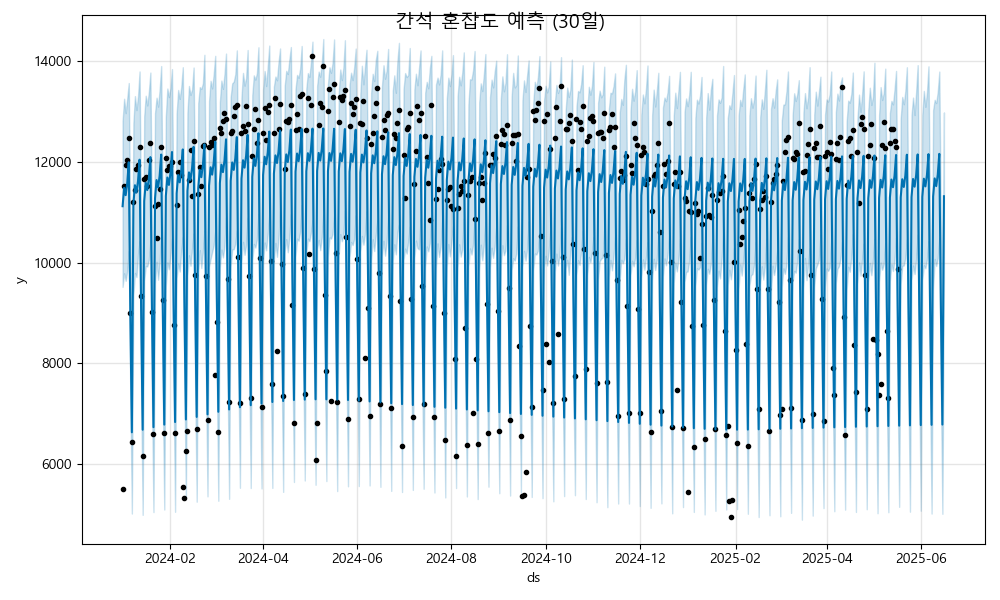

The data file committed next to this chart (first rows):
ds, yhat, yhat_lower, yhat_upper
2024-01-01, 11119, 9518, 12812
2024-01-02, 11484, 9788, 13250
2024-01-03, 11338, 9638, 12965
2024-01-04, 11570, 9836, 13254
2024-01-05, 11991, 10234, 13562
2024-01-06, 9022, 7365, 10723
2024-01-07, 6634, 5023, 8305
2024-01-08, 11169, 9358, 12769
2024-01-09, 11535, 9794, 13303
2024-01-10, 11389, 9713, 13025
2024-01-11, 11621, 10162, 13300
2024-01-12, 12042, 10422, 13792
2024-01-13, 9073, 7465, 10672
2024-01-14, 6685, 4997, 8339
2024-01-15, 11220, 9638, 12902
2024-01-16, 11586, 9934, 13310
2024-01-17, 11440, 9923, 13117
2024-01-18, 11672, 10051, 13385
2024-01-19, 12092, 10421, 13770
2024-01-20, 9124, 7312, 10758
2024-01-21, 6736, 5052, 8379
2024-01-22, 11271, 9592, 12964
2024-01-23, 11637, 10016, 13271
2024-01-24, 11491, 9660, 13094
2024-01-25, 11723, 9992, 13434
2024-01-26, 12143, 10572, 13899
2024-01-27, 9175, 7434, 10908
2024-01-28, 6787, 5102, 8600
2024-01-29, 11322, 9538, 12896
2024-01-30, 11687, 10003, 13453
2024-01-31, 11542, 9868, 13284
2024-02-01, 11774, 10137, 13456
2024-02-02, 12194, 10477, 13839
2024-02-03, 9226, 7532, 10847
2024-02-04, 6838, 5057, 8636
2024-02-05, 11373, 9694, 12952
2024-02-06, 11738, 9980, 13425
2024-02-07, 11592, 9823, 13247
2024-02-08, 11825, 10235, 13481
2024-02-09, 12245, 10508, 13875
2024-02-10, 9277, 7727, 10978
2024-02-11, 6889, 5331, 8551
2024-02-12, 11424, 9743, 12975
2024-02-13, 11789, 10146, 13504
2024-02-14, 11643, 9938, 13326
2024-02-15, 11876, 10271, 13435
2024-02-16, 12296, 10578, 13870
2024-02-17, 9327, 7570, 11092
2024-02-18, 6939, 5257, 8497
2024-02-19, 11475, 9796, 13161
2024-02-20, 11840, 10248, 13481
2024-02-21, 11694, 9893, 13445
2024-02-22, 11926, 10209, 13554
2024-02-23, 12347, 10638, 14122
2024-02-24, 9378, 7744, 11034
2024-02-25, 6990, 5364, 8651
2024-02-26, 11526, 9919, 13203
2024-02-27, 11891, 10075, 13607
2024-02-28, 11745, 10210, 13455
2024-02-29, 11977, 10342, 13735
... 473 more rows
